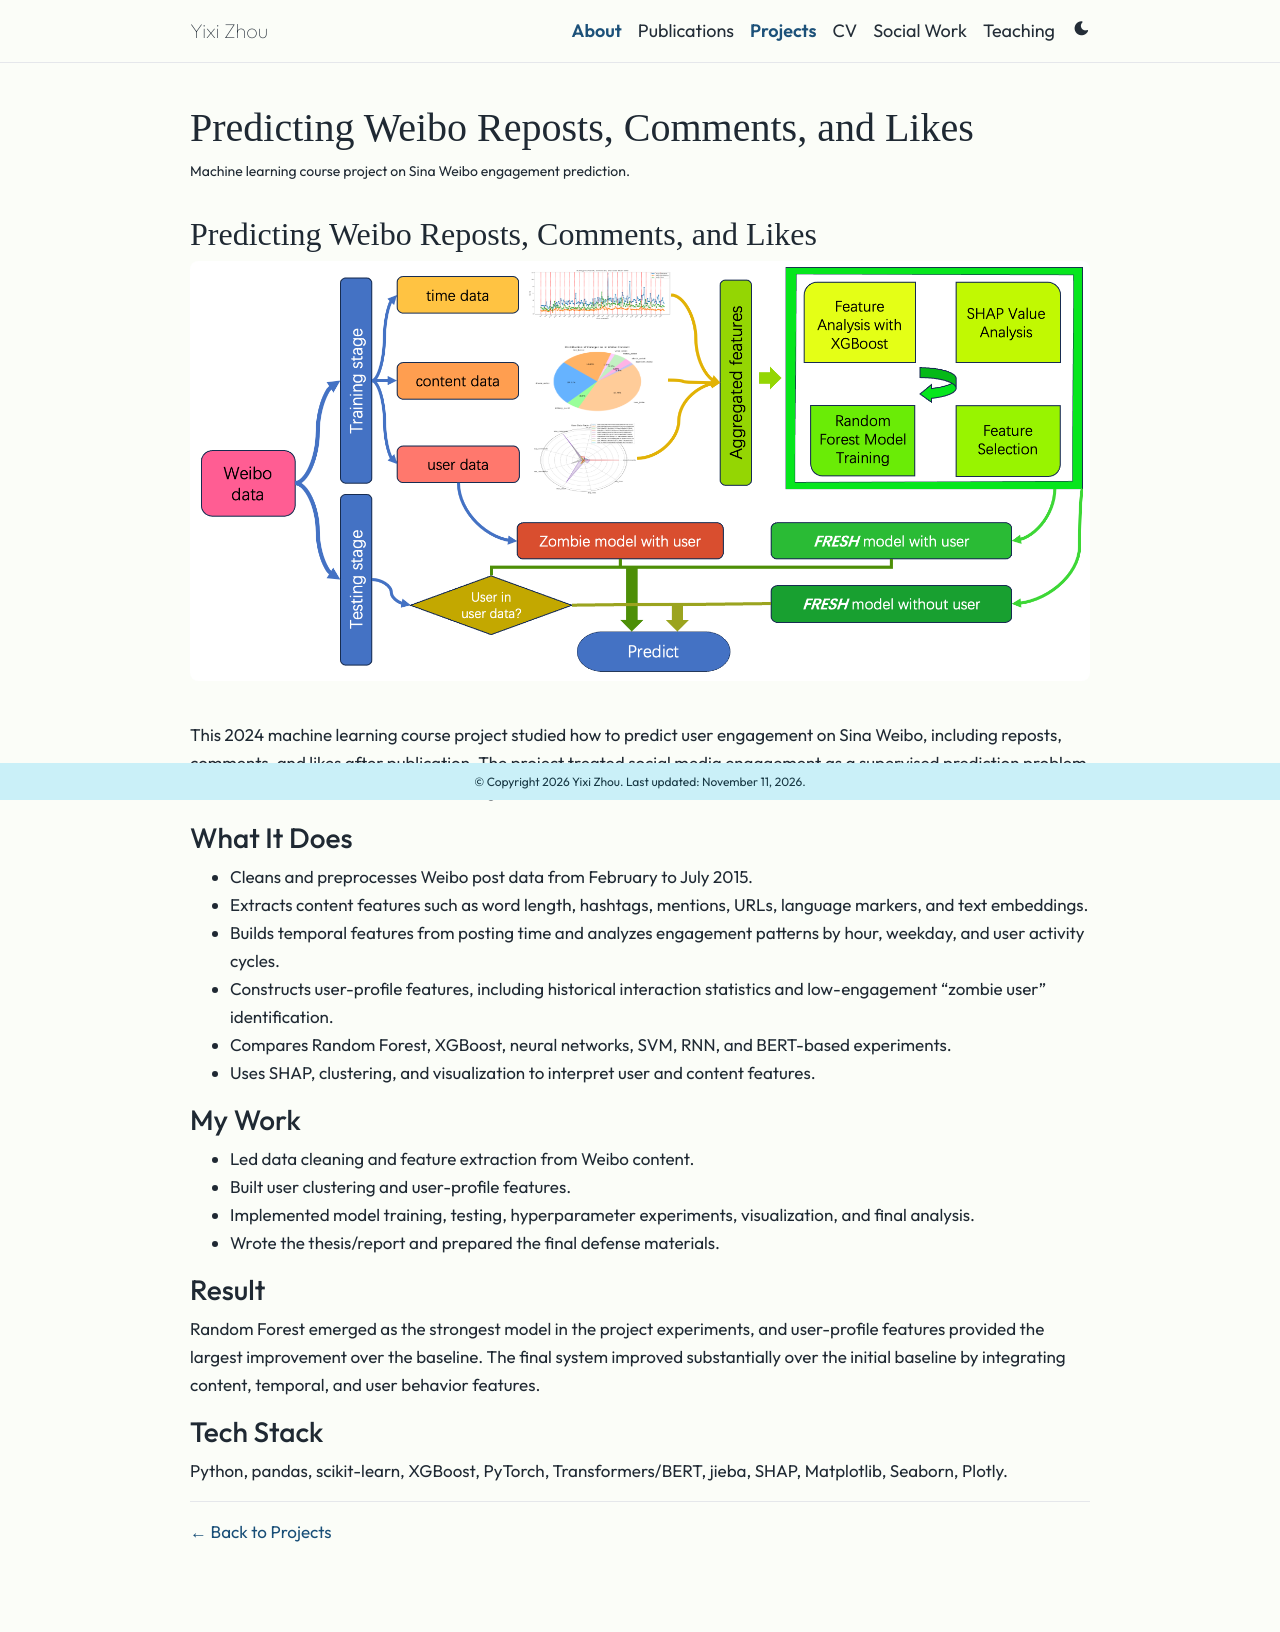

repository: XanderZhou2022/XanderZhou2022.github.io · page: projects/weibo-engagement-prediction/index.html · generator: jekyll

---
layout: page
title: Predicting Weibo Reposts, Comments, and Likes
permalink: /projects/weibo-engagement-prediction/
description: Machine learning course project on Sina Weibo engagement prediction.
nav: false
---

## Predicting Weibo Reposts, Comments, and Likes

<img src="/assets/img/projects/weibo-engagement-prediction.png" alt="Weibo engagement prediction project pipeline" class="img-fluid rounded z-depth-1 mb-4">

This 2024 machine learning course project studied how to predict user engagement on Sina Weibo, including reposts, comments, and likes after publication. The project treated social media engagement as a supervised prediction problem with content, time, and user-behavior signals.

### What It Does

- Cleans and preprocesses Weibo post data from February to July 2015.
- Extracts content features such as word length, hashtags, mentions, URLs, language markers, and text embeddings.
- Builds temporal features from posting time and analyzes engagement patterns by hour, weekday, and user activity cycles.
- Constructs user-profile features, including historical interaction statistics and low-engagement "zombie user" identification.
- Compares Random Forest, XGBoost, neural networks, SVM, RNN, and BERT-based experiments.
- Uses SHAP, clustering, and visualization to interpret user and content features.

### My Work

- Led data cleaning and feature extraction from Weibo content.
- Built user clustering and user-profile features.
- Implemented model training, testing, hyperparameter experiments, visualization, and final analysis.
- Wrote the thesis/report and prepared the final defense materials.

### Result

Random Forest emerged as the strongest model in the project experiments, and user-profile features provided the largest improvement over the baseline. The final system improved substantially over the initial baseline by integrating content, temporal, and user behavior features.

### Tech Stack

Python, pandas, scikit-learn, XGBoost, PyTorch, Transformers/BERT, jieba, SHAP, Matplotlib, Seaborn, Plotly.

---

[← Back to Projects](/projects/)
